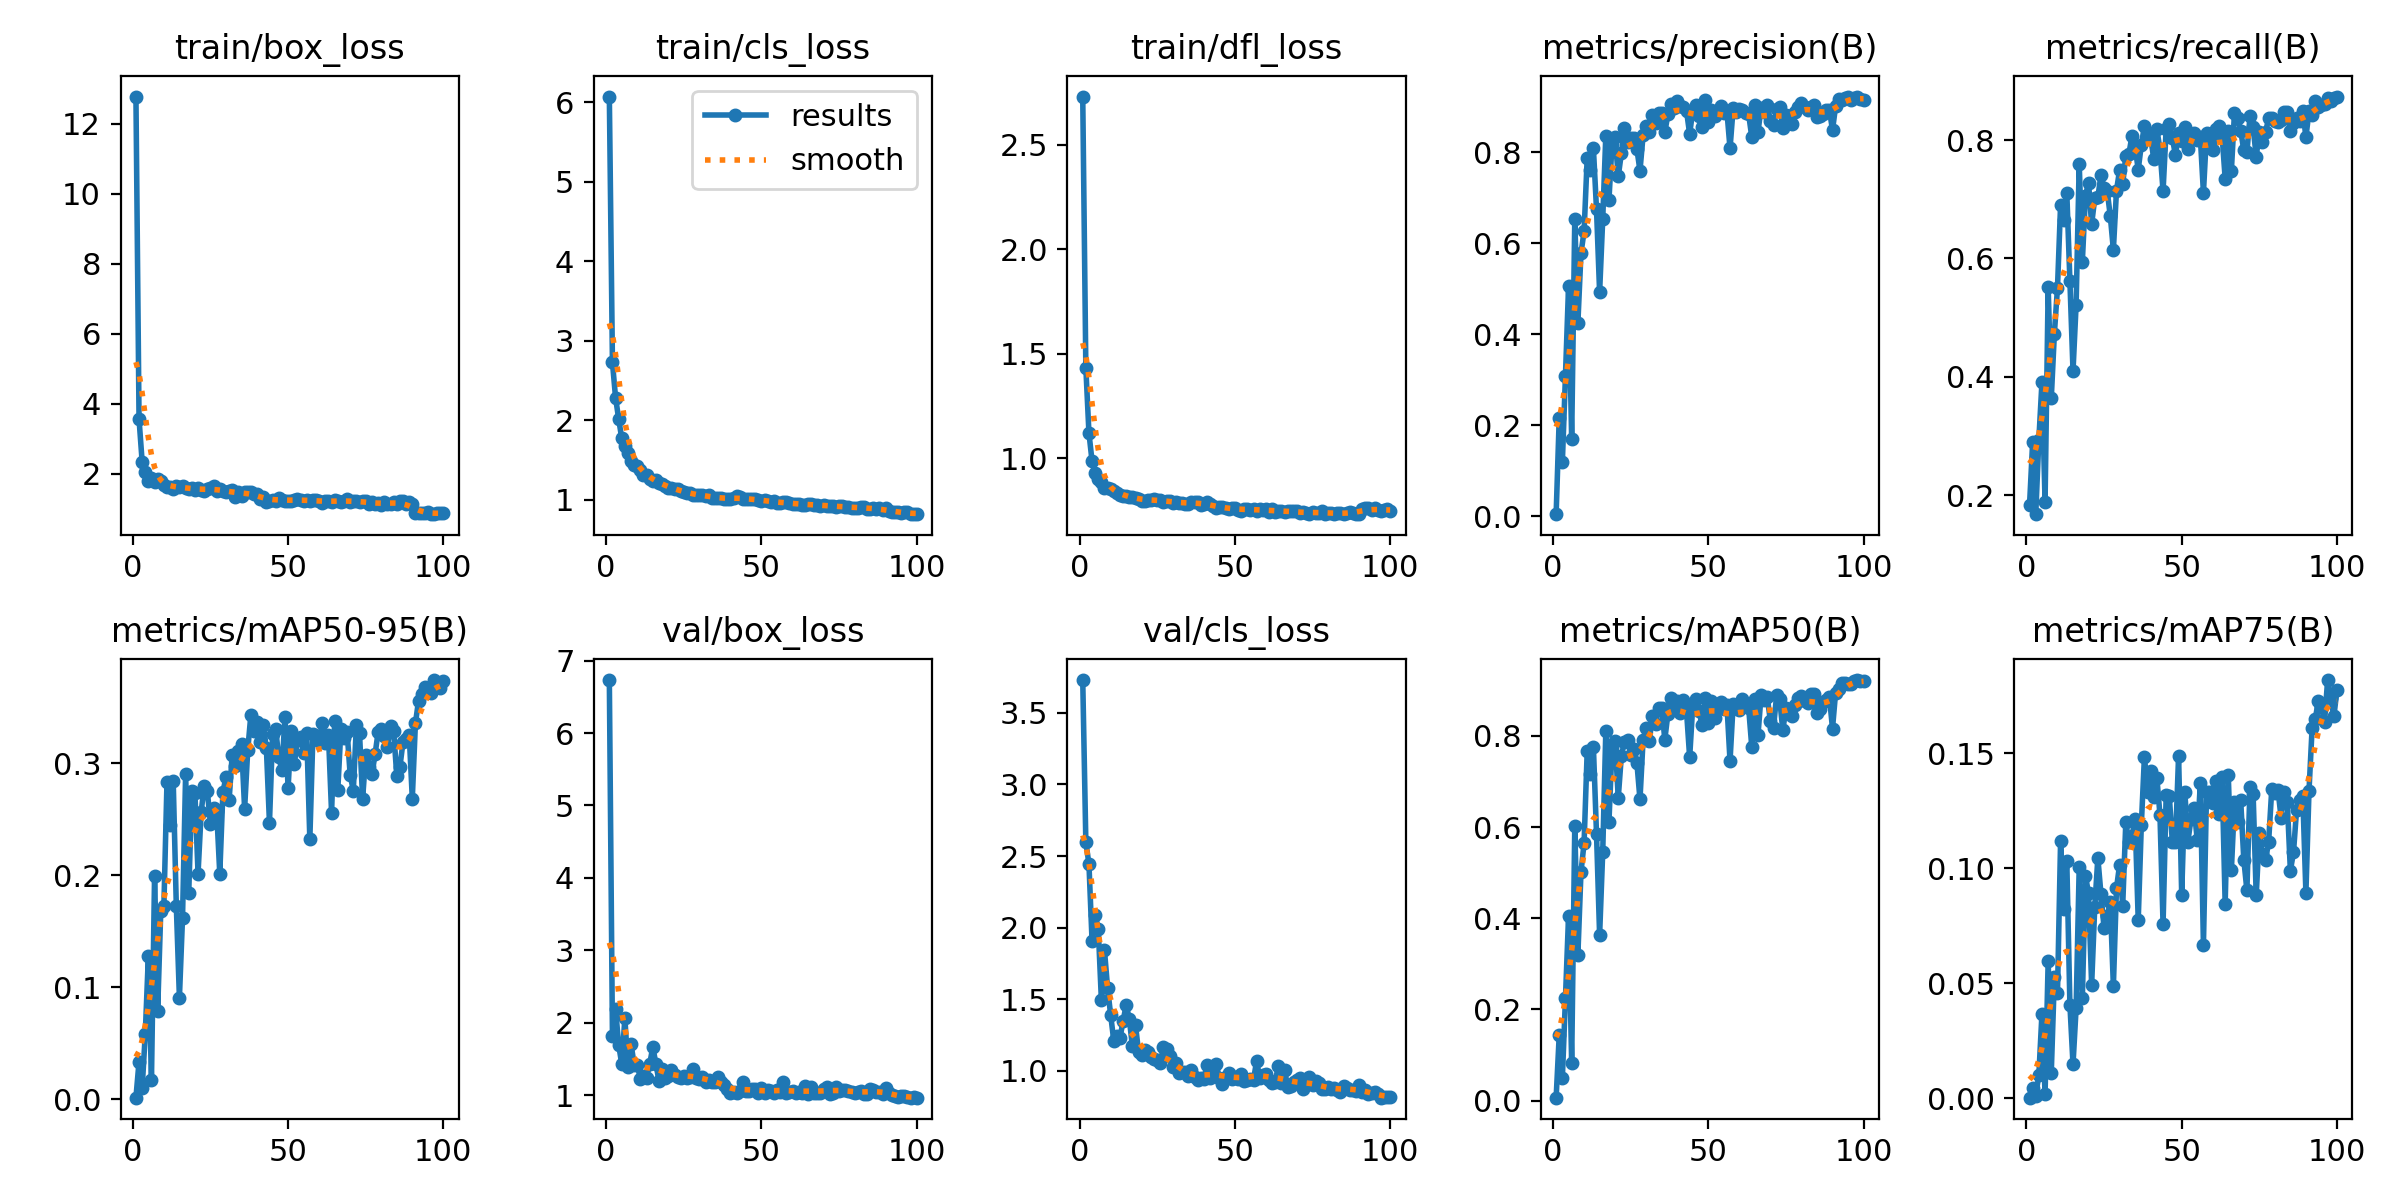

The file beside this chart, header and first rows:
epoch, time, train/box_loss, train/cls_loss, train/dfl_loss, metrics/precision(B), metrics/recall(B), metrics/mAP50(B), metrics/mAP75(B), metrics/mAP50-95(B), val/box_loss, val/cls_loss, val/dfl_loss, lr/pg0, lr/pg1, lr/pg2
1, 33.78, 12.77, 6.069, 2.73, 0.00488, 0.1839, 0.00644, 0.00032, 0.00152, 6.732, 3.73, 1.95, 0.07045, 0.003283, 0.003283
2, 63.74, 3.552, 2.728, 1.432, 0.2169, 0.2902, 0.1442, 0.00436, 0.03379, 1.819, 2.597, 1.239, 0.0404, 0.006563, 0.006563
3, 92.37, 2.337, 2.286, 1.12, 0.1186, 0.1684, 0.04921, 0.00098, 0.00998, 2.195, 2.444, 1.375, 0.0103, 0.00979, 0.00979
4, 120.9, 2.05, 2.019, 0.9859, 0.3092, 0.2944, 0.2252, 0.01029, 0.05823, 1.697, 1.905, 1.115, 0.00976, 0.00976, 0.00976
5, 149.5, 1.795, 1.772, 0.9277, 0.5057, 0.3913, 0.4053, 0.03681, 0.1278, 1.428, 2.091, 0.96, 0.00968, 0.00968, 0.00968
6, 178.1, 1.881, 1.681, 0.9007, 0.1704, 0.1892, 0.08319, 0.00189, 0.01763, 2.062, 1.992, 1.237, 0.0096, 0.0096, 0.0096
7, 206.7, 1.765, 1.591, 0.8873, 0.6532, 0.5521, 0.6017, 0.0598, 0.1997, 1.386, 1.494, 0.9176, 0.00952, 0.00952, 0.00952
8, 235.3, 1.845, 1.485, 0.8566, 0.4248, 0.3639, 0.3194, 0.01125, 0.07931, 1.702, 1.841, 1.04, 0.00944, 0.00944, 0.00944
9, 263.9, 1.778, 1.445, 0.8588, 0.5782, 0.4733, 0.5013, 0.05272, 0.1685, 1.421, 1.578, 0.9263, 0.00936, 0.00936, 0.00936
10, 292.6, 1.659, 1.423, 0.853, 0.6263, 0.5505, 0.5649, 0.04586, 0.1728, 1.416, 1.387, 0.9335, 0.00928, 0.00928, 0.00928
11, 321.4, 1.604, 1.374, 0.8442, 0.7867, 0.6911, 0.7664, 0.112, 0.2836, 1.226, 1.208, 0.8571, 0.0092, 0.0092, 0.0092
12, 350.2, 1.609, 1.313, 0.8335, 0.761, 0.6646, 0.7164, 0.08234, 0.2452, 1.264, 1.242, 0.8745, 0.00912, 0.00912, 0.00912
13, 378.9, 1.565, 1.309, 0.8253, 0.8088, 0.7109, 0.7753, 0.103, 0.2844, 1.242, 1.229, 0.8637, 0.00904, 0.00904, 0.00904
14, 407.6, 1.64, 1.262, 0.818, 0.6747, 0.562, 0.5857, 0.04068, 0.1729, 1.431, 1.347, 0.9463, 0.00896, 0.00896, 0.00896
15, 436.2, 1.602, 1.24, 0.8183, 0.4926, 0.4099, 0.3633, 0.01475, 0.09079, 1.666, 1.46, 1.059, 0.00888, 0.00888, 0.00888
16, 464.8, 1.647, 1.245, 0.8138, 0.6526, 0.5222, 0.5452, 0.03925, 0.162, 1.431, 1.358, 0.9402, 0.0088, 0.0088, 0.0088
17, 493.6, 1.584, 1.217, 0.8135, 0.8367, 0.7602, 0.8109, 0.1007, 0.2902, 1.192, 1.169, 0.8406, 0.00872, 0.00872, 0.00872
18, 522.4, 1.564, 1.206, 0.8113, 0.6945, 0.5942, 0.6107, 0.04342, 0.1843, 1.36, 1.316, 0.9102, 0.00864, 0.00864, 0.00864
19, 550.9, 1.58, 1.171, 0.8043, 0.8181, 0.7052, 0.7745, 0.09675, 0.2748, 1.232, 1.127, 0.8625, 0.00856, 0.00856, 0.00856
20, 579.7, 1.522, 1.148, 0.797, 0.8325, 0.7279, 0.7896, 0.08912, 0.273, 1.269, 1.11, 0.8723, 0.00848, 0.00848, 0.00848
21, 608.3, 1.578, 1.151, 0.7941, 0.7467, 0.6581, 0.664, 0.0494, 0.2016, 1.351, 1.141, 0.9096, 0.0084, 0.0084, 0.0084
22, 636.8, 1.542, 1.132, 0.8025, 0.7973, 0.7015, 0.7562, 0.08316, 0.2565, 1.277, 1.13, 0.8788, 0.00832, 0.00832, 0.00832
23, 665.5, 1.491, 1.136, 0.7984, 0.8523, 0.7035, 0.7868, 0.1045, 0.2801, 1.245, 1.097, 0.8668, 0.00824, 0.00824, 0.00824
24, 694.2, 1.544, 1.115, 0.8037, 0.8233, 0.7408, 0.7917, 0.08878, 0.2749, 1.242, 1.079, 0.8677, 0.00816, 0.00816, 0.00816
25, 723, 1.576, 1.102, 0.8014, 0.8316, 0.7191, 0.7577, 0.07413, 0.2457, 1.265, 1.072, 0.886, 0.00808, 0.00808, 0.00808
26, 751.8, 1.64, 1.087, 0.7988, 0.8313, 0.7144, 0.7708, 0.07905, 0.2597, 1.242, 1.054, 0.874, 0.008, 0.008, 0.008
27, 780.3, 1.494, 1.085, 0.7926, 0.8073, 0.672, 0.7413, 0.08522, 0.2575, 1.254, 1.168, 0.8645, 0.00792, 0.00792, 0.00792
28, 808.9, 1.554, 1.068, 0.7967, 0.7593, 0.6147, 0.6606, 0.04875, 0.2012, 1.364, 1.15, 0.9295, 0.00784, 0.00784, 0.00784
29, 837.4, 1.511, 1.063, 0.7962, 0.837, 0.7146, 0.7914, 0.09126, 0.2741, 1.24, 1.105, 0.8646, 0.00776, 0.00776, 0.00776
30, 866.2, 1.482, 1.056, 0.7879, 0.8579, 0.7492, 0.8165, 0.1015, 0.2878, 1.22, 1.025, 0.8609, 0.00768, 0.00768, 0.00768
31, 894.8, 1.508, 1.061, 0.7907, 0.8453, 0.7253, 0.7887, 0.08374, 0.267, 1.251, 1.05, 0.8699, 0.0076, 0.0076, 0.0076
32, 923.4, 1.541, 1.046, 0.7866, 0.8814, 0.7735, 0.8437, 0.1199, 0.3075, 1.187, 0.9853, 0.8536, 0.00752, 0.00752, 0.00752
33, 952.1, 1.341, 1.064, 0.7861, 0.8635, 0.7764, 0.8263, 0.1112, 0.2971, 1.213, 0.989, 0.8572, 0.00744, 0.00744, 0.00744
34, 980.7, 1.474, 1.026, 0.7829, 0.8863, 0.8076, 0.8611, 0.114, 0.3114, 1.182, 0.9867, 0.8458, 0.00736, 0.00736, 0.00736
35, 1009, 1.367, 1.027, 0.7811, 0.8872, 0.7883, 0.8613, 0.1213, 0.3174, 1.181, 0.9613, 0.8475, 0.00728, 0.00728, 0.00728
36, 1038, 1.467, 1.026, 0.7905, 0.8435, 0.75, 0.792, 0.07746, 0.2593, 1.253, 1.003, 0.8789, 0.0072, 0.0072, 0.0072
37, 1067, 1.477, 1.024, 0.7898, 0.884, 0.7915, 0.849, 0.1189, 0.3115, 1.18, 0.9561, 0.8445, 0.00712, 0.00712, 0.00712
38, 1096, 1.478, 1.017, 0.7893, 0.905, 0.8238, 0.8822, 0.1485, 0.343, 1.137, 0.9324, 0.8281, 0.00704, 0.00704, 0.00704
39, 1124, 1.403, 1.006, 0.7777, 0.898, 0.81, 0.8703, 0.133, 0.3289, 1.091, 0.9452, 0.8335, 0.00696, 0.00696, 0.00696
40, 1153, 1.427, 1.006, 0.7825, 0.9127, 0.8053, 0.8755, 0.1421, 0.3372, 1.035, 0.9398, 0.8325, 0.00688, 0.00688, 0.00688
41, 1181, 1.275, 1.028, 0.7901, 0.9025, 0.768, 0.8502, 0.1311, 0.3191, 1.048, 1.04, 0.864, 0.0068, 0.0068, 0.0068
42, 1210, 1.319, 1.047, 0.782, 0.9001, 0.818, 0.8798, 0.1394, 0.334, 1.032, 0.9479, 0.8299, 0.00672, 0.00672, 0.00672
43, 1239, 1.185, 1.032, 0.7693, 0.8901, 0.7845, 0.8534, 0.1232, 0.3139, 1.06, 0.9746, 0.8317, 0.00664, 0.00664, 0.00664
44, 1267, 1.214, 1.017, 0.7624, 0.84, 0.7137, 0.7528, 0.0756, 0.2469, 1.182, 1.043, 0.8749, 0.00656, 0.00656, 0.00656
45, 1296, 1.248, 1.008, 0.7645, 0.8918, 0.8193, 0.8672, 0.1317, 0.3259, 1.058, 0.9463, 0.8277, 0.00648, 0.00648, 0.00648
46, 1325, 1.224, 1.008, 0.767, 0.903, 0.8262, 0.88, 0.1314, 0.3302, 1.056, 0.9085, 0.8312, 0.0064, 0.0064, 0.0064
47, 1353, 1.313, 1.016, 0.7611, 0.8787, 0.8029, 0.8543, 0.1112, 0.3053, 1.079, 0.9586, 0.8436, 0.00632, 0.00632, 0.00632
48, 1382, 1.256, 1.008, 0.7578, 0.8549, 0.7745, 0.8245, 0.1116, 0.2939, 1.083, 0.9826, 0.8423, 0.00624, 0.00624, 0.00624
49, 1410, 1.207, 0.9992, 0.7599, 0.9137, 0.8116, 0.8841, 0.1488, 0.3415, 1.027, 0.9439, 0.8186, 0.00616, 0.00616, 0.00616
50, 1439, 1.214, 0.9894, 0.7598, 0.8655, 0.7976, 0.8293, 0.08855, 0.2778, 1.099, 0.9535, 0.8502, 0.00608, 0.00608, 0.00608
51, 1468, 1.224, 0.9931, 0.7547, 0.892, 0.8225, 0.8768, 0.1332, 0.3291, 1.029, 0.9441, 0.8185, 0.006, 0.006, 0.006
52, 1497, 1.247, 0.9899, 0.7496, 0.8803, 0.7849, 0.8383, 0.1116, 0.2995, 1.07, 0.9727, 0.8393, 0.00592, 0.00592, 0.00592
53, 1525, 1.267, 0.9782, 0.757, 0.8886, 0.8097, 0.8662, 0.1215, 0.3204, 1.053, 0.9255, 0.8306, 0.00584, 0.00584, 0.00584
54, 1554, 1.251, 0.9836, 0.7576, 0.9022, 0.8113, 0.8734, 0.1262, 0.3232, 1.035, 0.934, 0.8192, 0.00576, 0.00576, 0.00576
55, 1582, 1.22, 0.9653, 0.7524, 0.8857, 0.8008, 0.859, 0.1123, 0.3088, 1.066, 0.9378, 0.8347, 0.00568, 0.00568, 0.00568
56, 1611, 1.252, 0.9575, 0.7567, 0.8895, 0.8044, 0.8681, 0.1369, 0.3267, 1.039, 0.9355, 0.8206, 0.0056, 0.0056, 0.0056
57, 1640, 1.206, 0.9722, 0.7468, 0.8082, 0.711, 0.7448, 0.06655, 0.2321, 1.18, 1.07, 0.8889, 0.00552, 0.00552, 0.00552
58, 1668, 1.253, 0.9702, 0.7575, 0.8966, 0.8112, 0.8696, 0.1329, 0.3257, 1.036, 0.9452, 0.8149, 0.00544, 0.00544, 0.00544
59, 1697, 1.239, 0.9634, 0.7537, 0.8892, 0.795, 0.8654, 0.1332, 0.3242, 1.045, 0.9674, 0.8218, 0.00536, 0.00536, 0.00536
60, 1725, 1.207, 0.954, 0.7549, 0.8955, 0.7833, 0.8564, 0.1283, 0.3201, 1.054, 0.9749, 0.8222, 0.00528, 0.00528, 0.00528
... 40 more rows
